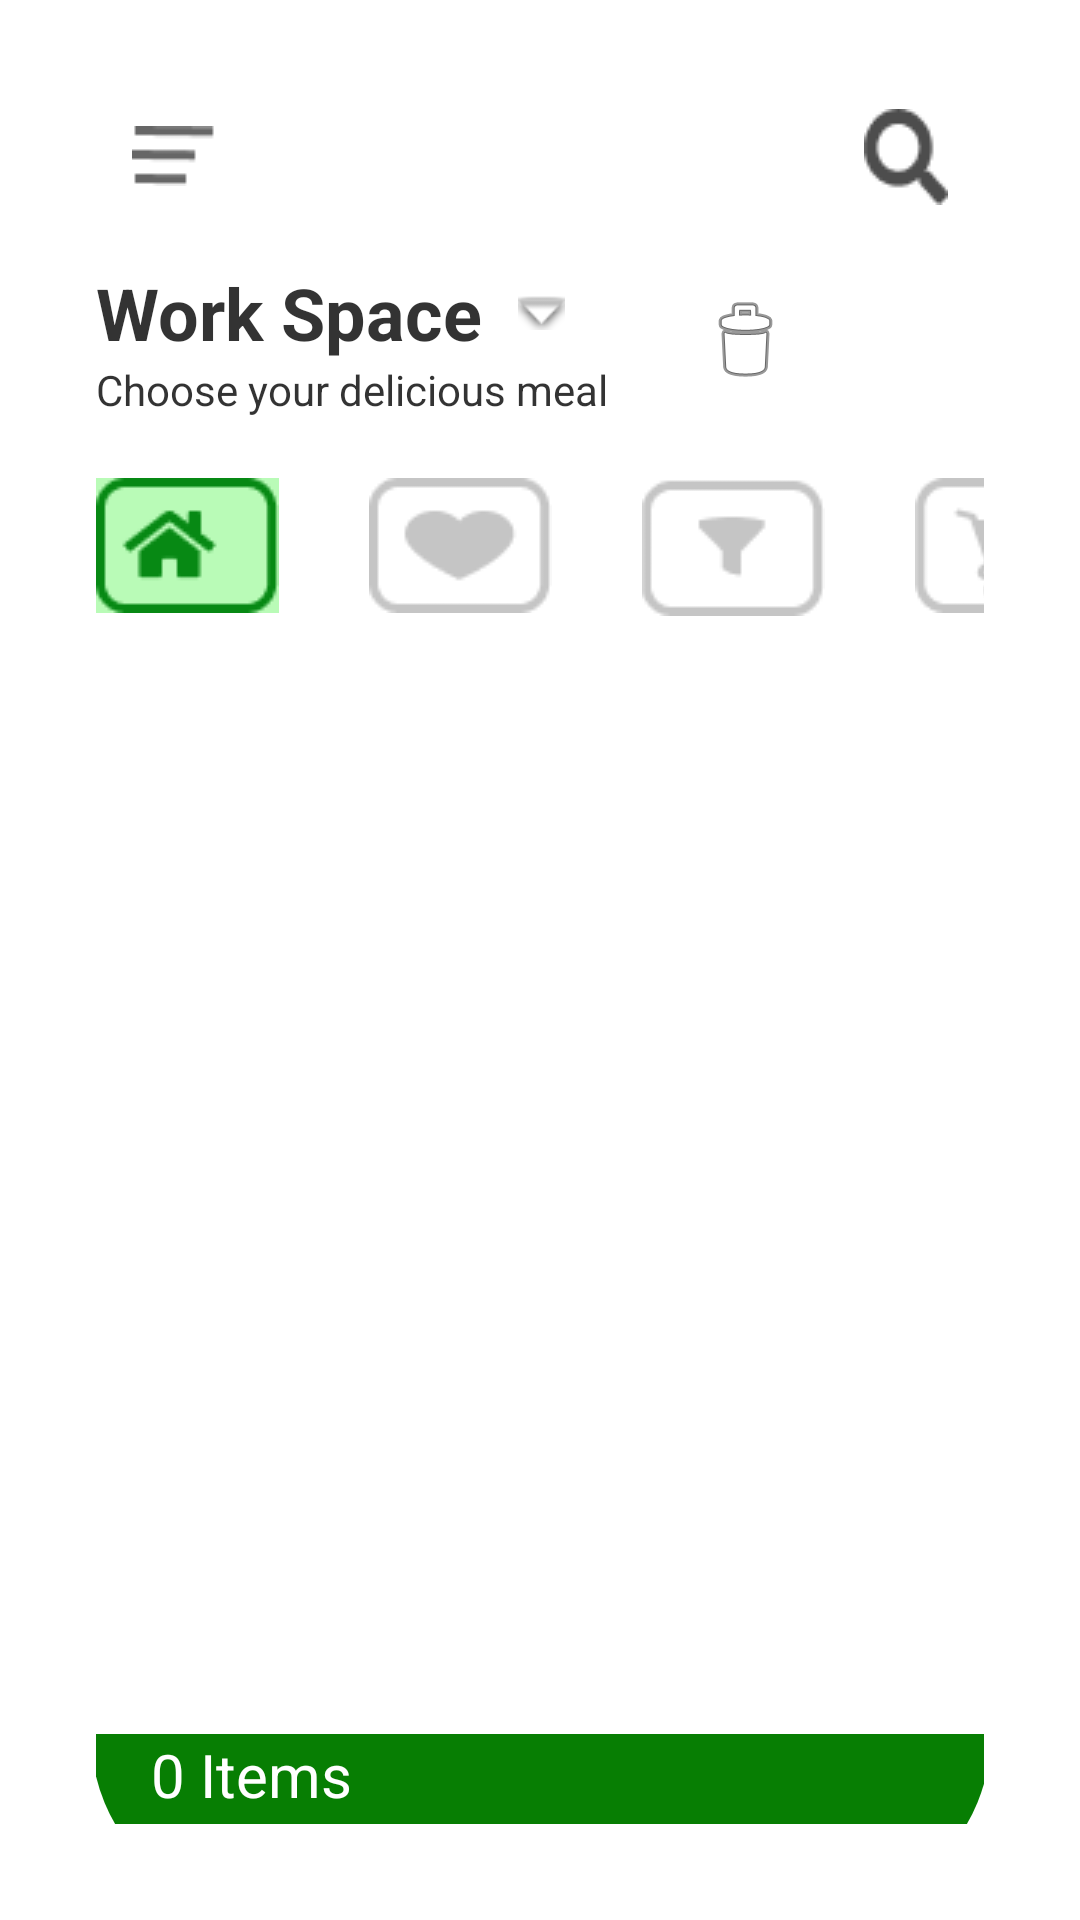

Produce the Android XML layout that renders to this screen, including the resource entries it uses.
<!-- AndroidManifest.xml: application theme Theme.FigmaDesign -->
<!-- res/layout/activity_main.xml -->
<?xml version="1.0" encoding="utf-8"?>
<androidx.constraintlayout.widget.ConstraintLayout xmlns:android="http://schemas.android.com/apk/res/android"
    xmlns:app="http://schemas.android.com/apk/res-auto"
    xmlns:tools="http://schemas.android.com/tools"
    android:layout_width="match_parent"
    android:layout_height="match_parent"
    android:padding="32dp"
    tools:context=".MainActivity">

    <ImageButton
        android:id="@+id/menuBar"
        android:layout_width="wrap_content"
        android:layout_height="wrap_content"
        android:backgroundTint="@color/white"
        app:layout_constraintStart_toStartOf="parent"
        app:layout_constraintTop_toTopOf="parent"
        app:srcCompat="@drawable/menubar" />

    <ImageButton
        android:id="@+id/search_icon"
        android:layout_width="wrap_content"
        android:layout_height="wrap_content"
        android:backgroundTint="@color/white"
        app:layout_constraintBottom_toBottomOf="@+id/menuBar"
        app:layout_constraintEnd_toEndOf="parent"
        app:layout_constraintTop_toTopOf="@+id/menuBar"
        app:srcCompat="@drawable/find" />

    <TextView
        android:id="@+id/main_title"
        android:layout_width="wrap_content"
        android:layout_height="wrap_content"
        android:layout_marginTop="16dp"
        android:text="Work Space"
        android:textColor="#CC000000"
        android:textSize="24sp"
        android:textStyle="bold"
        app:layout_constraintStart_toStartOf="parent"
        app:layout_constraintTop_toBottomOf="@+id/menuBar" />


    <ImageButton
        android:id="@+id/arrow_bottom"
        android:layout_width="wrap_content"
        android:layout_height="wrap_content"
        android:backgroundTint="@color/white"
        app:layout_constraintBottom_toBottomOf="@+id/main_title"
        app:layout_constraintStart_toEndOf="@+id/main_title"
        app:layout_constraintTop_toTopOf="@+id/main_title"
        app:srcCompat="@android:drawable/arrow_down_float" />

    <TextView
        android:id="@+id/textUnderTitle"
        android:layout_width="wrap_content"
        android:layout_height="wrap_content"
        android:text="Choose your delicious meal"
        android:textColor="#CC000000"
        app:layout_constraintStart_toStartOf="@+id/main_title"
        app:layout_constraintTop_toBottomOf="@+id/main_title" />

    <ImageView
        android:id="@+id/mainPageIcon"
        android:layout_width="wrap_content"
        android:layout_height="wrap_content"
        android:layout_marginTop="20dp"
        android:layout_weight="1"
        android:background="@color/activeFragmentIconBg"
        app:layout_constraintStart_toStartOf="parent"
        app:layout_constraintTop_toBottomOf="@+id/textUnderTitle"
        app:srcCompat="@drawable/home_page" />

    <ImageView
        android:id="@+id/likedItemsPageIcon"
        android:layout_width="wrap_content"
        android:layout_height="wrap_content"
        android:layout_marginStart="30dp"
        android:layout_weight="1"
        app:layout_constraintBottom_toBottomOf="@+id/mainPageIcon"
        app:layout_constraintStart_toEndOf="@+id/mainPageIcon"
        app:srcCompat="@drawable/choised" />

    <ImageView
        android:id="@+id/doNotKnowPageIcon"
        android:layout_width="wrap_content"
        android:layout_height="wrap_content"
        android:layout_marginStart="30dp"
        app:layout_constraintBottom_toBottomOf="@+id/likedItemsPageIcon"
        app:layout_constraintStart_toEndOf="@+id/likedItemsPageIcon"
        app:layout_constraintTop_toTopOf="@+id/likedItemsPageIcon"
        app:srcCompat="@drawable/icon" />

    <ImageView
        android:id="@+id/buyFragmentIcon"
        android:layout_width="wrap_content"
        android:layout_height="wrap_content"
        android:layout_marginStart="30dp"
        android:layout_weight="1"
        app:layout_constraintBottom_toBottomOf="@+id/doNotKnowPageIcon"
        app:layout_constraintStart_toEndOf="@+id/doNotKnowPageIcon"
        app:layout_constraintTop_toTopOf="@+id/doNotKnowPageIcon"
        app:srcCompat="@drawable/orderd" />

    <FrameLayout
        android:id="@+id/main_fragment_layout"
        android:layout_width="match_parent"
        android:layout_height="0dp"
        android:layout_marginTop="30dp"
        app:layout_constraintBottom_toBottomOf="parent"
        app:layout_constraintEnd_toEndOf="parent"
        app:layout_constraintStart_toStartOf="parent"
        app:layout_constraintTop_toBottomOf="@+id/mainPageIcon">

    </FrameLayout>

    <RelativeLayout
        android:layout_width="300dp"
        android:layout_height="60dp"
        android:background="@drawable/footer_bg"
        app:layout_constraintBottom_toBottomOf="@+id/main_fragment_layout"
        app:layout_constraintEnd_toEndOf="parent"
        app:layout_constraintStart_toStartOf="parent"
        app:layout_constraintTop_toBottomOf="@+id/main_fragment_layout">


        <TextView
            android:id="@+id/countView"
            android:layout_width="wrap_content"
            android:layout_height="wrap_content"
            android:layout_marginStart="20dp"
            android:layout_marginBottom="30dp"
            android:text="0 Items"
            android:textColor="@color/white"
            android:textSize="20sp" />

        <TextView
            android:id="@+id/priceView"
            android:layout_width="wrap_content"
            android:layout_height="wrap_content"
            android:layout_alignBottom="@+id/countView"
            android:layout_alignParentTop="true"
            android:layout_alignParentEnd="true"
            android:layout_marginTop="0dp"
            android:layout_marginEnd="20dp"
            android:layout_marginBottom="0dp"
            android:text=""
            android:textColor="@color/white"
            android:textSize="20sp" />

    </RelativeLayout>

    <ImageView
        android:id="@+id/deleteButton"
        android:layout_width="wrap_content"
        android:layout_height="wrap_content"
        android:layout_marginStart="32dp"
        app:layout_constraintBottom_toBottomOf="@+id/textUnderTitle"
        app:layout_constraintStart_toEndOf="@+id/arrow_bottom"
        app:layout_constraintTop_toTopOf="@+id/main_title"
        app:srcCompat="@android:drawable/ic_menu_delete" />


</androidx.constraintlayout.widget.ConstraintLayout>
<!-- resources referenced by this layout -->
<resources>
  <color name="activeFragmentIconBg">#B9FBB7</color>
  <color name="white">#FFFFFFFF</color>
  <!-- drawable choised: png bitmap (drawable-v24, 1092 bytes) -->
  <!-- drawable find: png bitmap (drawable-v24, 653 bytes) -->
  <!-- drawable footer_bg (drawable) -->
  <?xml version="1.0" encoding="utf-8"?>
  <shape xmlns:android="http://schemas.android.com/apk/res/android">
  
  
      <size android:width="10dp"
          android:height="2dp"
          />
      <solid
          android:color="@color/first_page_bg"
          />
      <corners
          android:bottomLeftRadius="100dp"
          android:bottomRightRadius="100dp"
          />
  
  </shape>
  <!-- drawable home_page: png bitmap (drawable-v24, 1301 bytes) -->
  <!-- drawable icon: png bitmap (drawable-v24, 908 bytes) -->
  <!-- drawable menubar: png bitmap (drawable-v24, 229 bytes) -->
  <!-- drawable orderd: png bitmap (drawable-v24, 1363 bytes) -->
  <style name="Theme.FigmaDesign" parent="Theme.MaterialComponents.DayNight.NoActionBar">
          
          <item name="colorPrimary">@color/purple_500</item>
          <item name="colorPrimaryVariant">@color/white</item>
          <item name="colorOnPrimary">@color/white</item>
          
          <item name="colorSecondary">@color/teal_200</item>
          <item name="colorSecondaryVariant">@color/teal_700</item>
          <item name="colorOnSecondary">@color/black</item>
          
          <item name="android:statusBarColor">?attr/colorPrimaryVariant</item>
          
      </style>
  <color name="first_page_bg">#077E03</color>
  <color name="purple_500">#FF6200EE</color>
  <color name="teal_200">#FF03DAC5</color>
  <color name="teal_700">#FF018786</color>
  <color name="black">#FF000000</color>
</resources>
